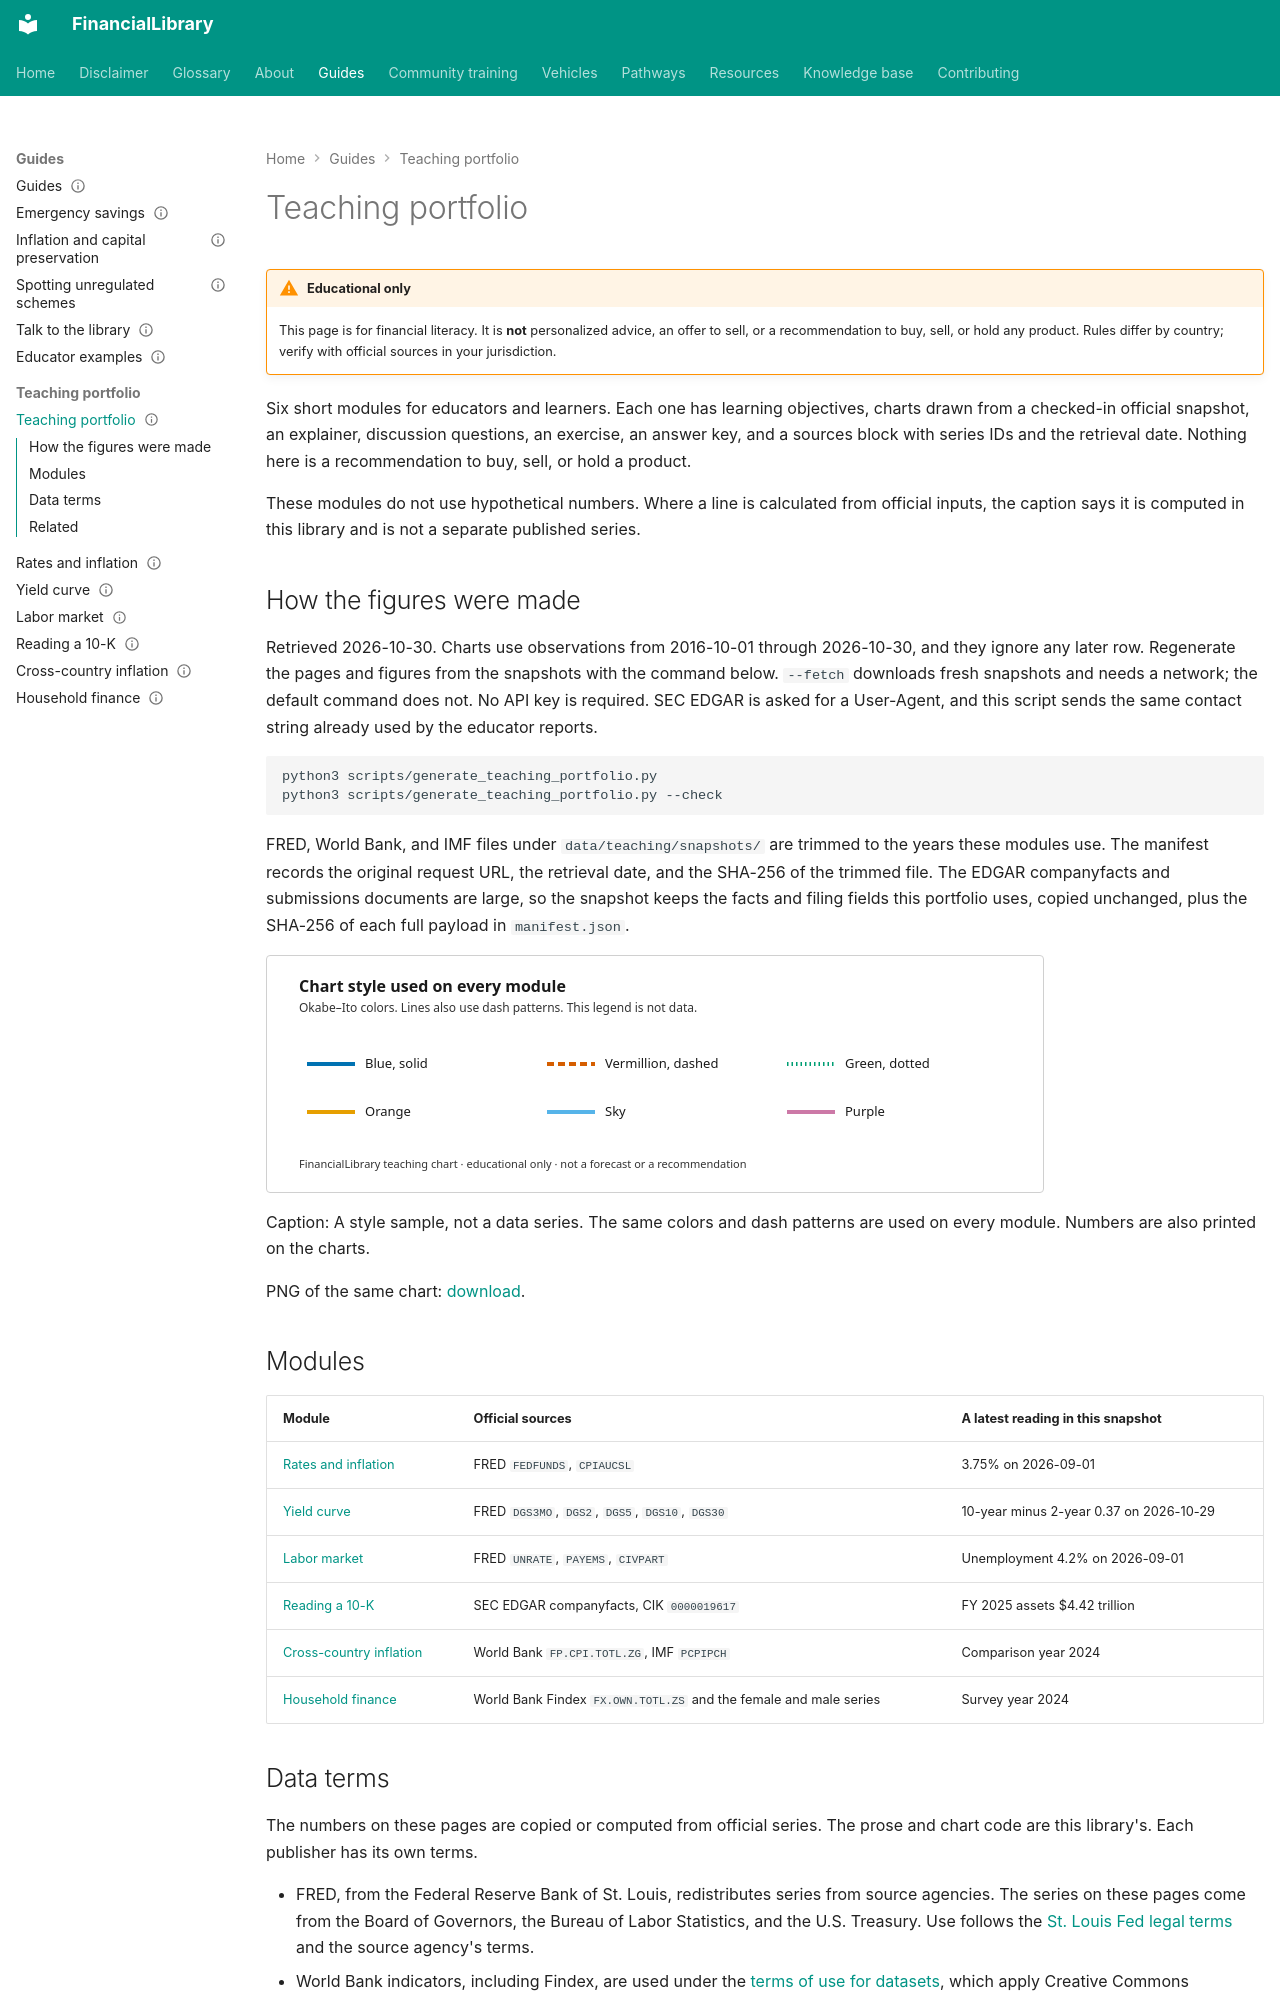

repository: ananddw24/safe_investment_researcher · page: guides/teaching/index.html · generator: mkdocs

---
title: Teaching portfolio
description: Shareable classroom modules with charts from FRED, SEC EDGAR, the IMF, and the World Bank
audience: [educators, general]
topics: [inflation, teaching]
status: published
last_reviewed: "2026-10-30"
---

# Teaching portfolio

!!! warning "Educational only"
    This page is for financial literacy. It is **not** personalized advice,
    an offer to sell, or a recommendation to buy, sell, or hold any product.
    Rules differ by country; verify with official sources in your jurisdiction.

Six short modules for educators and learners. Each one has learning objectives, charts drawn
from a checked-in official snapshot, an explainer, discussion questions, an exercise, an answer
key, and a sources block with series IDs and the retrieval date. Nothing here is a
recommendation to buy, sell, or hold a product.

These modules do not use hypothetical numbers. Where a line is calculated from official inputs,
the caption says it is computed in this library and is not a separate published series.

## How the figures were made

Retrieved 2026-10-30. Charts use observations from 2016-10-01 through 2026-10-30, and they
ignore any later row. Regenerate the pages and figures from the snapshots with the command
below. `--fetch` downloads fresh snapshots and needs a network; the default command does not. No
API key is required. SEC EDGAR is asked for a User-Agent, and this script sends the same contact
string already used by the educator reports.

```bash
python3 scripts/generate_teaching_portfolio.py
python3 scripts/generate_teaching_portfolio.py --check
```

FRED, World Bank, and IMF files under `data/teaching/snapshots/` are trimmed to the years these
modules use. The manifest records the original request URL, the retrieval date, and the SHA-256
of the trimmed file. The EDGAR companyfacts and submissions documents are large, so the snapshot
keeps the facts and filing fields this portfolio uses, copied unchanged, plus the SHA-256 of
each full payload in `manifest.json`.

![Style sample, not data: blue solid, vermillion dashed, green dotted, plus orange, sky, and purple.](figures/chart-style.svg){.teaching-figure}

Caption: A style sample, not a data series. The same colors and dash patterns are used on every
module. Numbers are also printed on the charts.

PNG of the same chart: [download](figures/chart-style.png).

## Modules

| Module | Official sources | A latest reading in this snapshot |
| --- | --- | --- |
| [Rates and inflation](rates-and-inflation.md) | FRED `FEDFUNDS`, `CPIAUCSL` | 3.75% on 2026-09-01 |
| [Yield curve](yield-curve.md) | FRED `DGS3MO`, `DGS2`, `DGS5`, `DGS10`, `DGS30` | 10-year minus 2-year 0.37 on 2026-10-29 |
| [Labor market](labor-market.md) | FRED `UNRATE`, `PAYEMS`, `CIVPART` | Unemployment 4.2% on 2026-09-01 |
| [Reading a 10-K](reading-a-10k.md) | SEC EDGAR companyfacts, CIK `0000019617` | FY 2025 assets $4.42 trillion |
| [Cross-country inflation](cross-country-inflation.md) | World Bank `FP.CPI.TOTL.ZG`, IMF `PCPIPCH` | Comparison year 2024 |
| [Household finance](household-finance.md) | World Bank Findex `FX.OWN.TOTL.ZS` and the female and male series | Survey year 2024 |
